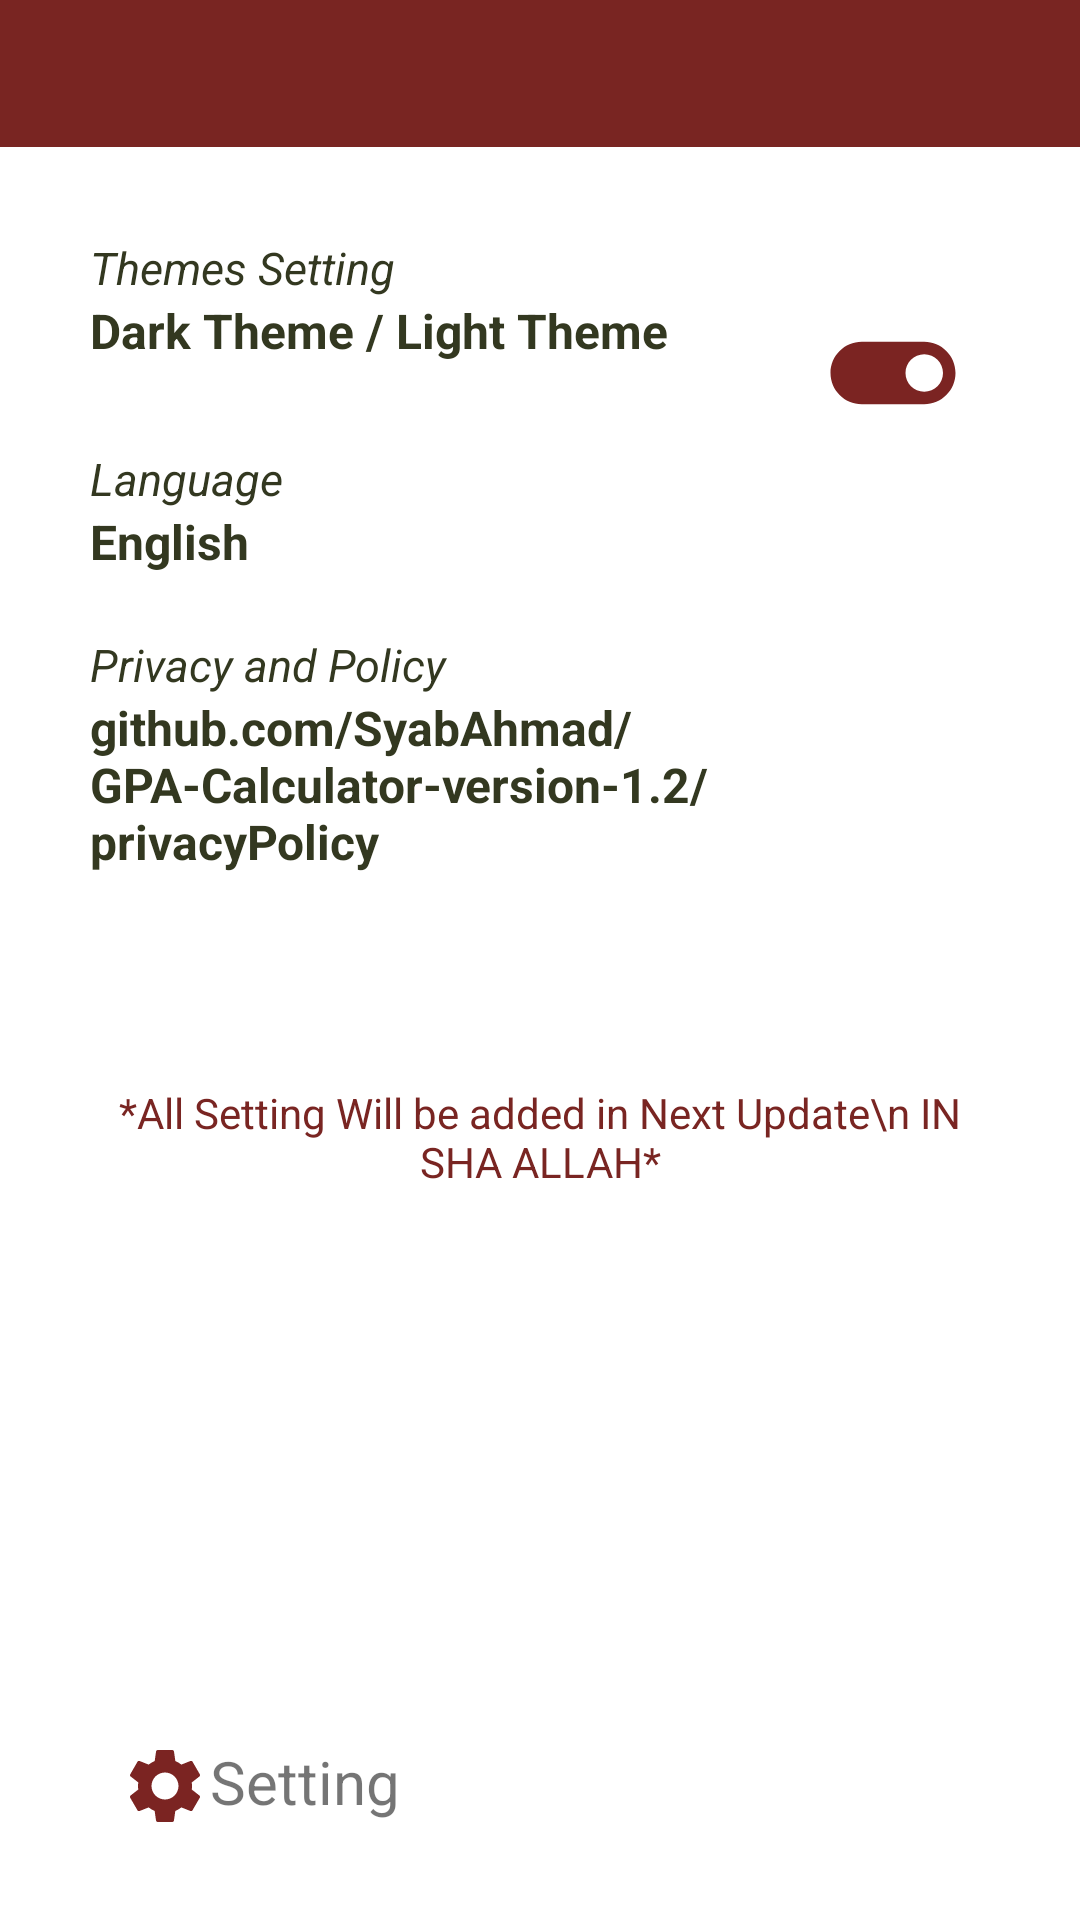

Write the Android layout XML for this screen, with the resource values it uses.
<!-- AndroidManifest.xml: application theme Theme.GPACalculator -->
<!-- res/layout/settings_activity.xml -->
<androidx.constraintlayout.widget.ConstraintLayout  xmlns:android="http://schemas.android.com/apk/res/android"
    xmlns:app="http://schemas.android.com/apk/res-auto"
    xmlns:tools="http://schemas.android.com/tools"
    android:layout_width="match_parent"
    android:layout_height="match_parent"
    tools:context=".SettingsActivity">





    <LinearLayout
        android:id="@+id/linearLayout3"
        android:layout_width="match_parent"
        android:layout_height="49dp"
        android:background="@color/red1"
        android:orientation="horizontal"
        app:layout_constraintEnd_toEndOf="parent"
        app:layout_constraintStart_toStartOf="parent"
        app:layout_constraintTop_toTopOf="parent">

        <ImageButton
            android:id="@+id/backFromsetting"
            android:layout_width="wrap_content"
            android:layout_height="wrap_content"
            android:layout_gravity="center"
            android:layout_marginStart="30dp"
            android:layout_marginLeft="30dp"
            android:background="@drawable/baseline_arrow_back_24"
            android:textSize="20sp" />

    </LinearLayout>


    <ScrollView
        android:layout_width="match_parent"
        android:layout_height="wrap_content"
        app:layout_constraintBottom_toTopOf="@+id/linearLayout4"
        app:layout_constraintTop_toBottomOf="@+id/linearLayout3"
        app:layout_constraintVertical_bias="0.0"
        tools:layout_editor_absoluteX="0dp"
        android:padding="30dp">

        <LinearLayout
            android:layout_width="match_parent"
            android:layout_height="wrap_content"
            android:orientation="vertical">

            <LinearLayout
                android:layout_width="wrap_content"
                android:layout_height="wrap_content"
                android:orientation="vertical">

                <TextView
                    android:layout_width="wrap_content"
                    android:layout_height="wrap_content"
                    android:text="Themes Setting"
                    android:textColor="@color/green2"
                    android:textSize="15sp"
                    android:textStyle="italic" />

                <LinearLayout
                    android:layout_width="wrap_content"
                    android:layout_height="wrap_content"
                    android:orientation="horizontal">

                    <TextView
                        android:layout_width="wrap_content"
                        android:layout_height="wrap_content"
                        android:layout_marginBottom="20dp"
                        android:text="Dark Theme / Light Theme"
                        android:textColor="@color/green2"
                        android:textSize="16sp"
                        android:textStyle="bold" />
                    <ImageButton
                        android:id="@+id/themeButton"
                        android:layout_width="50dp"
                        android:layout_height="50dp"
                        android:layout_marginStart="50dp"
                        android:layout_gravity="center_horizontal"
                        android:background="@drawable/baseline_toggle_on_24"
                        />
                </LinearLayout>

            </LinearLayout>

            <LinearLayout
                android:layout_width="wrap_content"
                android:layout_height="wrap_content"
                android:orientation="vertical">

                <TextView
                    android:layout_width="wrap_content"
                    android:layout_height="wrap_content"
                    android:text="Language"
                    android:textColor="@color/green2"
                    android:textSize="15sp"
                    android:textStyle="italic" />

                <TextView
                    android:layout_width="wrap_content"
                    android:layout_height="wrap_content"
                    android:layout_marginBottom="20dp"
                    android:text="English"
                    android:textColor="@color/green2"
                    android:textSize="16sp"
                    android:textStyle="bold" />

            </LinearLayout>

            <LinearLayout
                android:layout_width="wrap_content"
                android:layout_height="wrap_content"
                android:orientation="vertical">

                <TextView
                    android:layout_width="wrap_content"
                    android:layout_height="wrap_content"
                    android:text="Privacy and Policy"
                    android:textColor="@color/green2"
                    android:textSize="15sp"
                    android:textStyle="italic" />

                <TextView
                    android:layout_width="wrap_content"
                    android:layout_height="wrap_content"
                    android:layout_marginBottom="20dp"
                    android:text="github.com/SyabAhmad/GPA-Calculator-version-1.2/privacyPolicy"
                    android:textColor="@color/green2"
                    android:textSize="16sp"
                    android:textStyle="bold" />

            </LinearLayout>

            <LinearLayout
                android:layout_width="wrap_content"
                android:layout_height="wrap_content"
                android:gravity="center"
                android:layout_gravity="center_horizontal"
                android:layout_marginTop="50dp"
                >
                <TextView
                    android:layout_width="wrap_content"
                    android:layout_height="wrap_content"
                    android:textColor="@color/red1"
                    android:gravity="center_horizontal"
                    android:text="*All Setting Will be added in Next Update\n IN SHA ALLAH*"
                    />
            </LinearLayout>

        </LinearLayout>

    </ScrollView>

    <LinearLayout
        android:id="@+id/linearLayout4"
        android:layout_width="match_parent"
        android:layout_height="49dp"
        android:orientation="horizontal"
        android:layout_marginBottom="10dp"
        app:layout_constraintBottom_toBottomOf="parent"
        app:layout_constraintEnd_toEndOf="parent"
        app:layout_constraintHorizontal_bias="1.0"
        app:layout_constraintStart_toStartOf="parent">

        <TextView
            android:layout_width="wrap_content"
            android:layout_height="wrap_content"
            android:layout_gravity="center"
            android:layout_marginStart="30dp"
            android:layout_marginLeft="30dp"
            android:layout_marginBottom="10dp"
            android:paddingStart="10dp"
            android:drawableLeft="@drawable/baseline_settings_24"
            android:text="Setting"
            android:textSize="20sp" />

    </LinearLayout>

</androidx.constraintlayout.widget.ConstraintLayout>
<!-- resources referenced by this layout -->
<resources>
  <color name="green2">#333820</color>
  <color name="red1">#792522</color>
  <!-- drawable baseline_settings_24 (drawable) -->
  <vector android:height="30dp" android:tint="#7B2422"
      android:viewportHeight="24" android:viewportWidth="24"
      android:width="30dp" xmlns:android="http://schemas.android.com/apk/res/android">
      <path android:fillColor="@android:color/white" android:pathData="M19.14,12.94c0.04,-0.3 0.06,-0.61 0.06,-0.94c0,-0.32 -0.02,-0.64 -0.07,-0.94l2.03,-1.58c0.18,-0.14 0.23,-0.41 0.12,-0.61l-1.92,-3.32c-0.12,-0.22 -0.37,-0.29 -0.59,-0.22l-2.39,0.96c-0.5,-0.38 -1.03,-0.7 -1.62,-0.94L14.4,2.81c-0.04,-0.24 -0.24,-0.41 -0.48,-0.41h-3.84c-0.24,0 -0.43,0.17 -0.47,0.41L9.25,5.35C8.66,5.59 8.12,5.92 7.63,6.29L5.24,5.33c-0.22,-0.08 -0.47,0 -0.59,0.22L2.74,8.87C2.62,9.08 2.66,9.34 2.86,9.48l2.03,1.58C4.84,11.36 4.8,11.69 4.8,12s0.02,0.64 0.07,0.94l-2.03,1.58c-0.18,0.14 -0.23,0.41 -0.12,0.61l1.92,3.32c0.12,0.22 0.37,0.29 0.59,0.22l2.39,-0.96c0.5,0.38 1.03,0.7 1.62,0.94l0.36,2.54c0.05,0.24 0.24,0.41 0.48,0.41h3.84c0.24,0 0.44,-0.17 0.47,-0.41l0.36,-2.54c0.59,-0.24 1.13,-0.56 1.62,-0.94l2.39,0.96c0.22,0.08 0.47,0 0.59,-0.22l1.92,-3.32c0.12,-0.22 0.07,-0.47 -0.12,-0.61L19.14,12.94zM12,15.6c-1.98,0 -3.6,-1.62 -3.6,-3.6s1.62,-3.6 3.6,-3.6s3.6,1.62 3.6,3.6S13.98,15.6 12,15.6z"/>
  </vector>
  <!-- drawable baseline_toggle_on_24 (drawable) -->
  <vector android:height="24dp" android:tint="#7B2422"
      android:viewportHeight="24" android:viewportWidth="24"
      android:width="24dp" xmlns:android="http://schemas.android.com/apk/res/android">
      <path android:fillColor="@android:color/white" android:pathData="M17,7L7,7c-2.76,0 -5,2.24 -5,5s2.24,5 5,5h10c2.76,0 5,-2.24 5,-5s-2.24,-5 -5,-5zM17,15c-1.66,0 -3,-1.34 -3,-3s1.34,-3 3,-3 3,1.34 3,3 -1.34,3 -3,3z"/>
  </vector>
  <style name="Theme.GPACalculator" parent="Theme.MaterialComponents.DayNight.NoActionBar">
          
          <item name="colorPrimary">@color/purple_500</item>
          <item name="colorPrimaryVariant">@color/red1</item>
          <item name="colorOnPrimary">@color/white</item>
          
          <item name="colorSecondary">@color/teal_200</item>
          <item name="colorSecondaryVariant">@color/teal_700</item>
          <item name="colorOnSecondary">@color/black</item>
          
          <item name="android:statusBarColor">?attr/colorPrimaryVariant</item>
          
      </style>
  <color name="purple_500">#FF6200EE</color>
  <color name="white">#FFFFFFFF</color>
  <color name="teal_200">#FF03DAC5</color>
  <color name="teal_700">#FF018786</color>
  <color name="black">#FF000000</color>
</resources>
